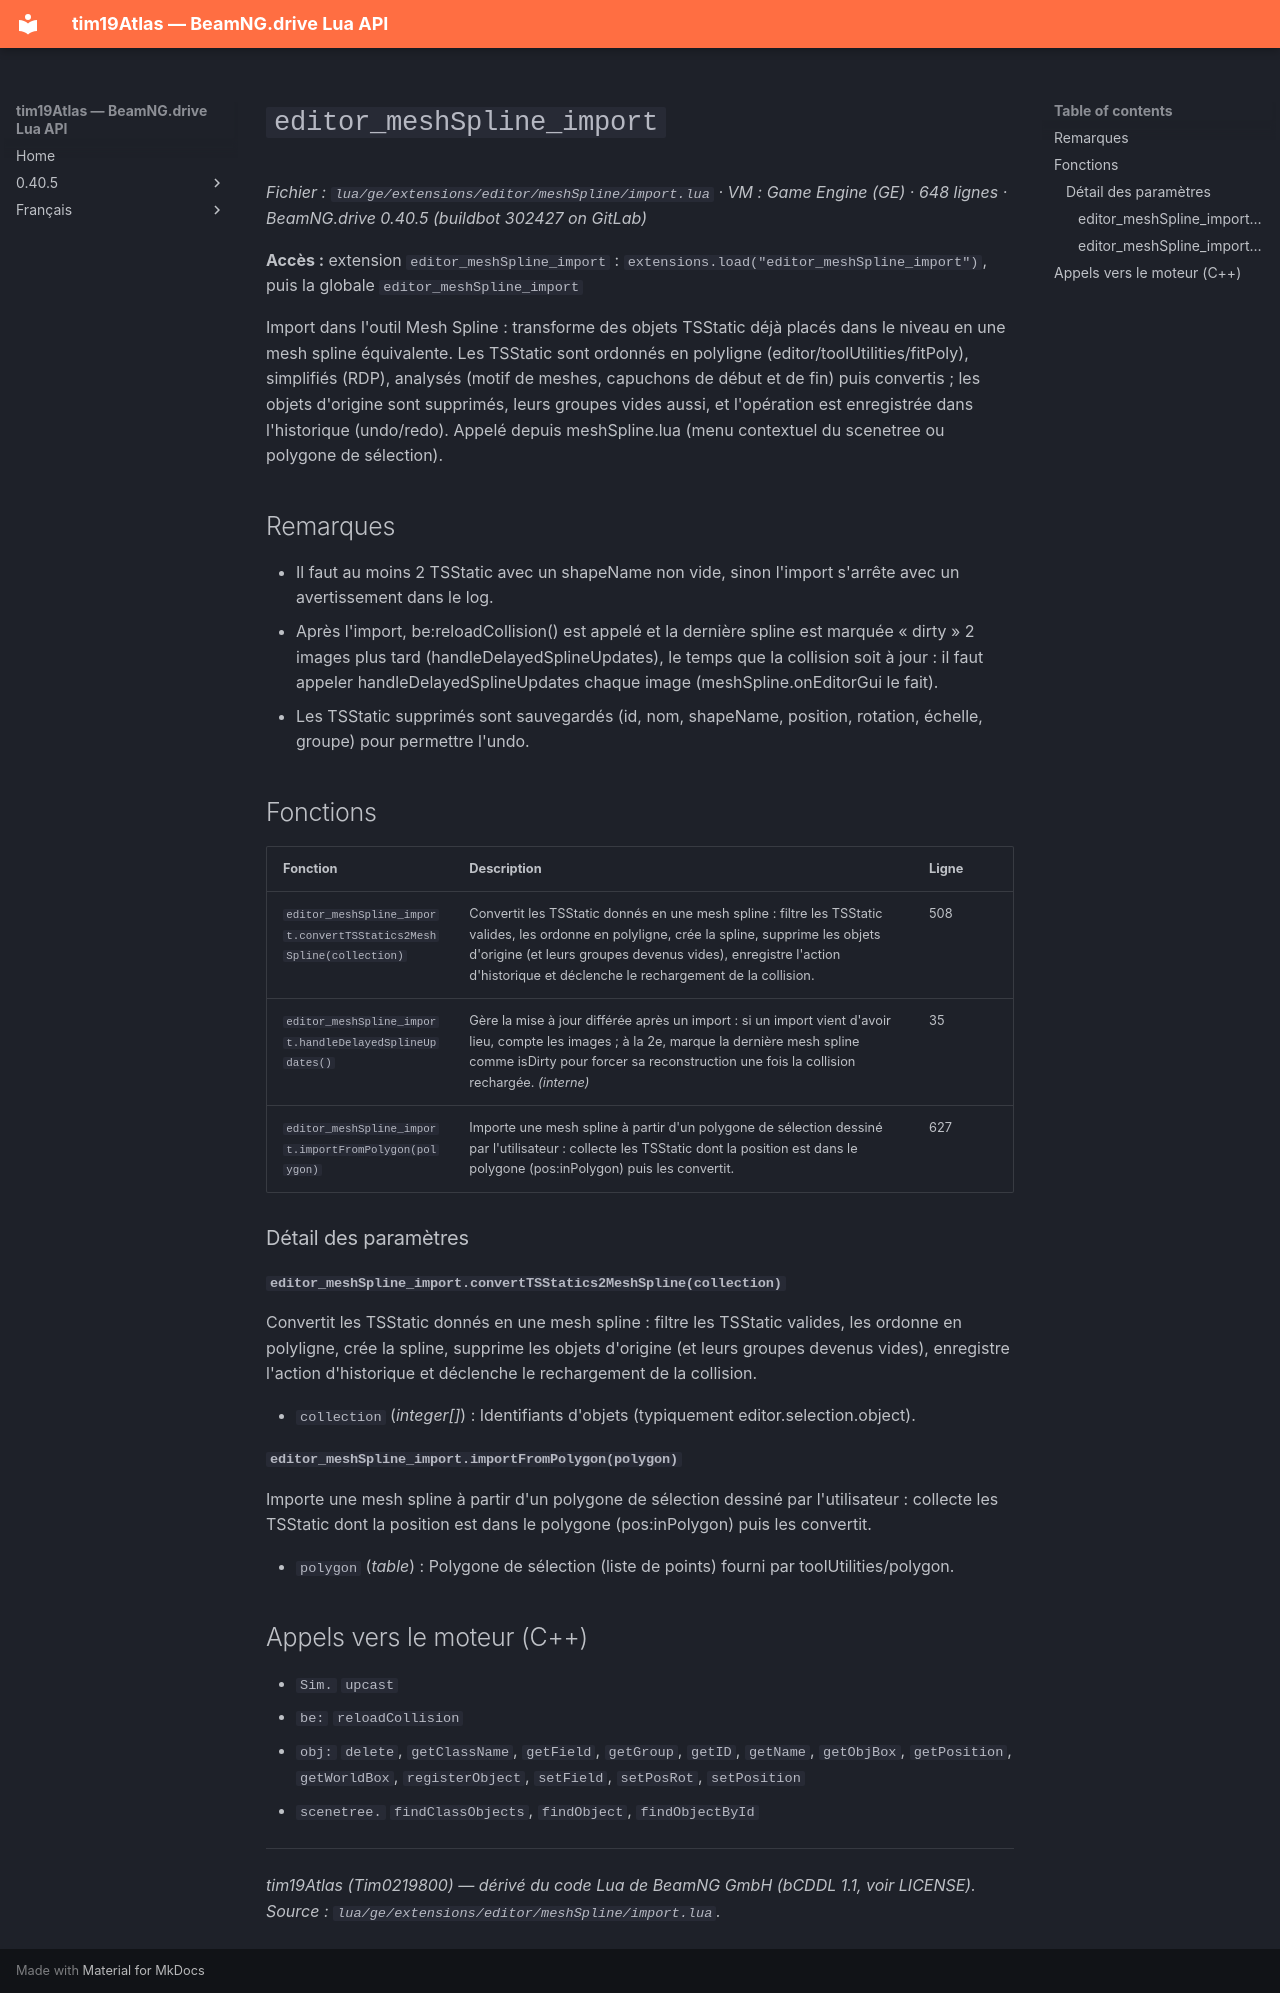

repository: Tim0219800/beamng-lua-atlas · page: fr/0.40.5/ge/extensions/editor/meshSpline/import.html · generator: mkdocs

# `editor_meshSpline_import`

*Fichier : `lua/ge/extensions/editor/meshSpline/import.lua` · VM : Game Engine (GE) · 648 lignes · BeamNG.drive 0.40.5 (buildbot 302427 on GitLab)*

**Accès :** extension `editor_meshSpline_import` : `extensions.load("editor_meshSpline_import")`, puis la globale `editor_meshSpline_import`

Import dans l'outil Mesh Spline : transforme des objets TSStatic déjà placés dans le niveau en une mesh spline équivalente. Les TSStatic sont ordonnés en polyligne (editor/toolUtilities/fitPoly), simplifiés (RDP), analysés (motif de meshes, capuchons de début et de fin) puis convertis ; les objets d'origine sont supprimés, leurs groupes vides aussi, et l'opération est enregistrée dans l'historique (undo/redo). Appelé depuis meshSpline.lua (menu contextuel du scenetree ou polygone de sélection).

## Remarques

- Il faut au moins 2 TSStatic avec un shapeName non vide, sinon l'import s'arrête avec un avertissement dans le log.
- Après l'import, be:reloadCollision() est appelé et la dernière spline est marquée « dirty » 2 images plus tard (handleDelayedSplineUpdates), le temps que la collision soit à jour : il faut appeler handleDelayedSplineUpdates chaque image (meshSpline.onEditorGui le fait).
- Les TSStatic supprimés sont sauvegardés (id, nom, shapeName, position, rotation, échelle, groupe) pour permettre l'undo.

## Fonctions

| Fonction | Description | Ligne |
|---|---|---|
| `editor_meshSpline_import.convertTSStatics2MeshSpline(collection)` | Convertit les TSStatic donnés en une mesh spline : filtre les TSStatic valides, les ordonne en polyligne, crée la spline, supprime les objets d'origine (et leurs groupes devenus vides), enregistre l'action d'historique et déclenche le rechargement de la collision. | 508 |
| `editor_meshSpline_import.handleDelayedSplineUpdates()` | Gère la mise à jour différée après un import : si un import vient d'avoir lieu, compte les images ; à la 2e, marque la dernière mesh spline comme isDirty pour forcer sa reconstruction une fois la collision rechargée. *(interne)* | 35 |
| `editor_meshSpline_import.importFromPolygon(polygon)` | Importe une mesh spline à partir d'un polygone de sélection dessiné par l'utilisateur : collecte les TSStatic dont la position est dans le polygone (pos:inPolygon) puis les convertit. | 627 |

### Détail des paramètres

#### `editor_meshSpline_import.convertTSStatics2MeshSpline(collection)`

Convertit les TSStatic donnés en une mesh spline : filtre les TSStatic valides, les ordonne en polyligne, crée la spline, supprime les objets d'origine (et leurs groupes devenus vides), enregistre l'action d'historique et déclenche le rechargement de la collision.

- `collection` (*integer[]*) : Identifiants d'objets (typiquement editor.selection.object).

#### `editor_meshSpline_import.importFromPolygon(polygon)`

Importe une mesh spline à partir d'un polygone de sélection dessiné par l'utilisateur : collecte les TSStatic dont la position est dans le polygone (pos:inPolygon) puis les convertit.

- `polygon` (*table*) : Polygone de sélection (liste de points) fourni par toolUtilities/polygon.

## Appels vers le moteur (C++)

- `Sim.` `upcast`
- `be:` `reloadCollision`
- `obj:` `delete`, `getClassName`, `getField`, `getGroup`, `getID`, `getName`, `getObjBox`, `getPosition`, `getWorldBox`, `registerObject`, `setField`, `setPosRot`, `setPosition`
- `scenetree.` `findClassObjects`, `findObject`, `findObjectById`

---
*tim19Atlas (Tim0219800) — dérivé du code Lua de BeamNG GmbH (bCDDL 1.1, voir LICENSE). Source : `lua/ge/extensions/editor/meshSpline/import.lua`.*
